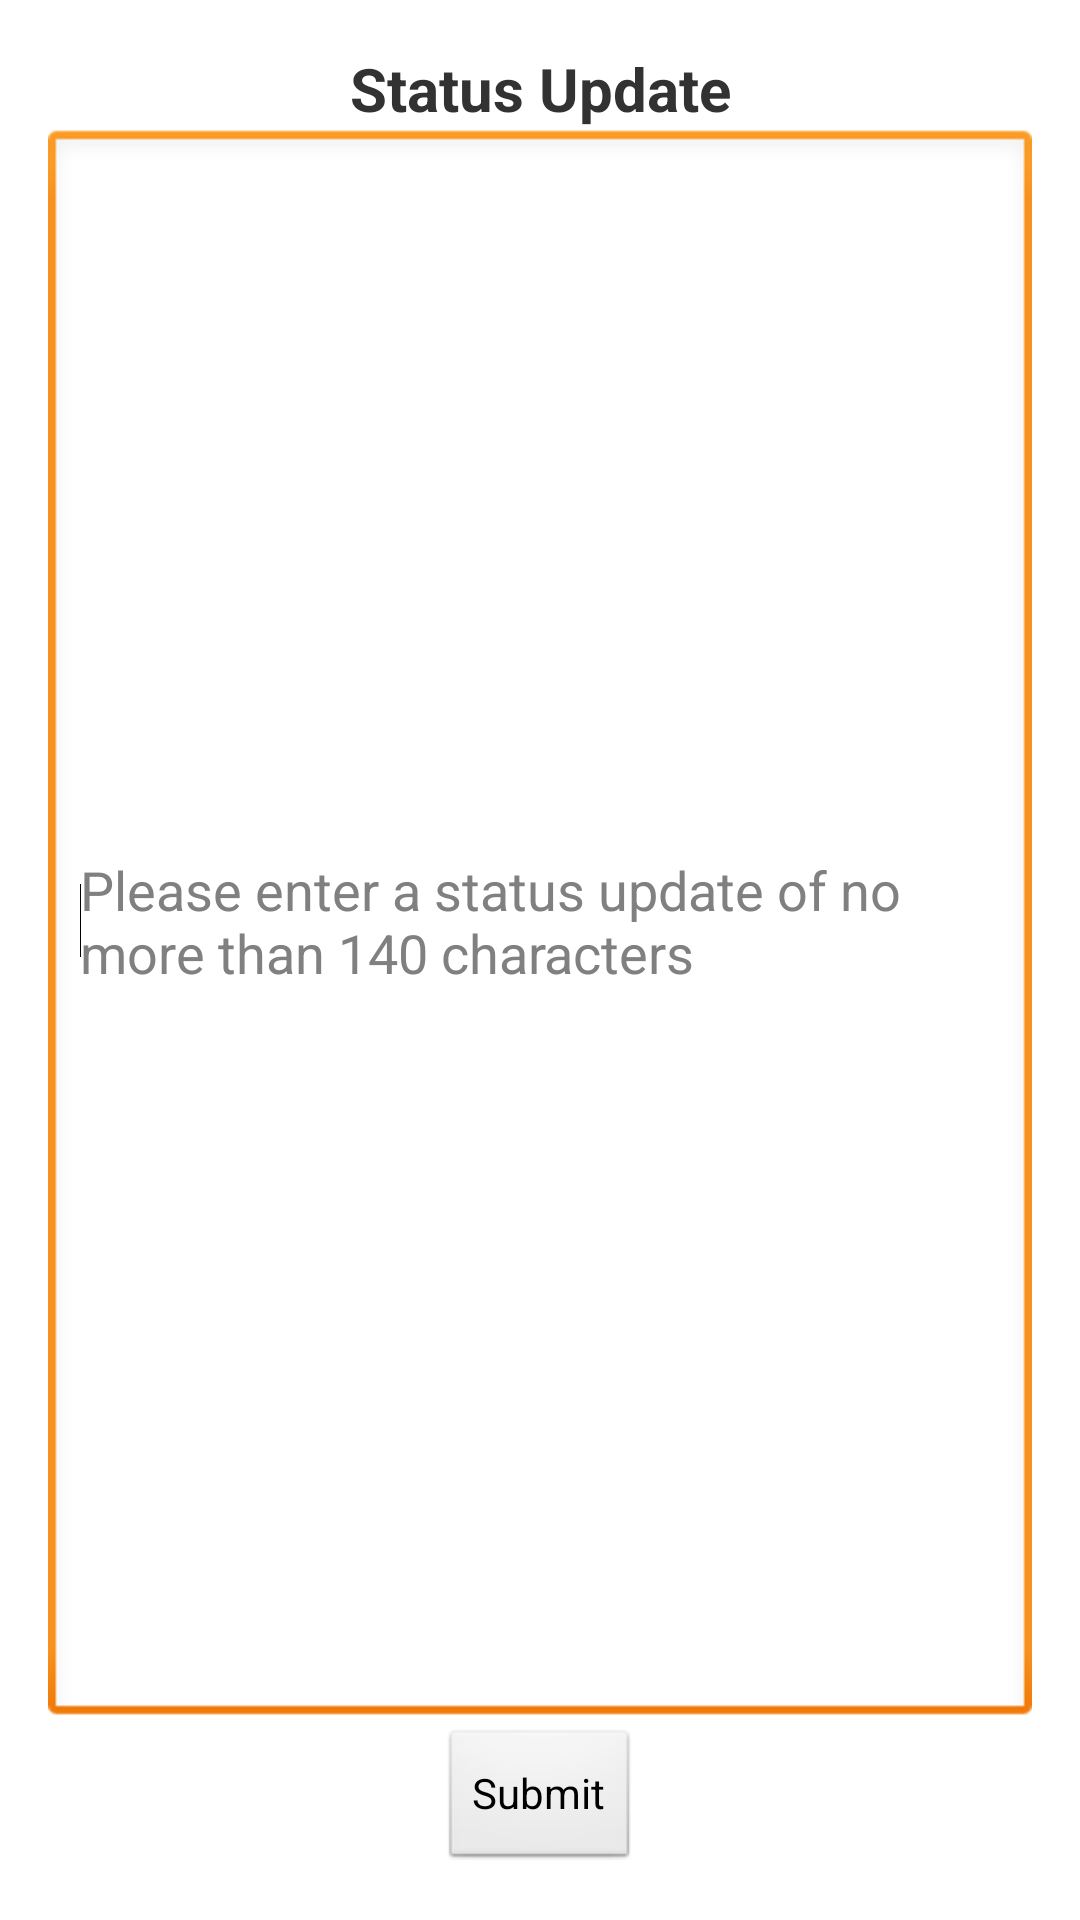

This screen was rendered from an Android layout file. Write that file and the resources it references.
<!-- AndroidManifest.xml: application theme AppTheme -->
<!-- res/layout/fragment_compose.xml -->
<RelativeLayout xmlns:android="http://schemas.android.com/apk/res/android"
    xmlns:tools="http://schemas.android.com/tools"
    android:layout_width="match_parent"
    android:layout_height="match_parent"
    android:paddingBottom="@dimen/activity_vertical_margin"
    android:paddingLeft="@dimen/activity_horizontal_margin"
    android:paddingRight="@dimen/activity_horizontal_margin"
    android:paddingTop="@dimen/activity_vertical_margin"
    tools:context=".ComposeActivity" >

    <TextView
        android:id="@+id/main_activity_title"
        style="@style/title"
        android:layout_width="match_parent"
        android:layout_height="wrap_content"
        android:layout_alignParentTop="true"
        android:layout_centerHorizontal="true"
        android:gravity="center_horizontal|center_vertical"
        android:text="@string/main_activity_prompt" />

    <Button
        android:id="@+id/button_submit"
        android:layout_width="wrap_content"
        android:layout_height="wrap_content"
        android:layout_alignParentBottom="true"
        android:layout_centerHorizontal="true"
        android:text="@string/button_submit_text" />

    <EditText
        android:id="@+id/edit_message"
        android:layout_width="match_parent"
        android:layout_height="wrap_content"
        android:layout_above="@+id/button_submit"
        android:layout_alignParentLeft="true"
        android:layout_below="@+id/main_activity_title"
        android:hint="@string/edit_message_hint"
        android:inputType="textMultiLine" >

        <requestFocus />
    </EditText>

</RelativeLayout>
<!-- resources referenced by this layout -->
<resources>
  <dimen name="activity_horizontal_margin">16dp</dimen>
  <dimen name="activity_vertical_margin">16dp</dimen>
  <string name="button_submit_text">Submit</string>
  <string name="edit_message_hint">Please enter a status update of no more than 140 characters</string>
  <string name="main_activity_prompt">Status Update</string>
  <style name="title" parent="android:Widget.Holo.Light.TextView">
          <item name="android:textSize">20sp</item>
          <item name="android:textStyle">bold</item>
      </style>
  <style name="AppTheme" parent="AppBaseTheme">
          
      </style>
  <style name="AppBaseTheme" parent="android:Theme.Light">
          
      </style>
</resources>
